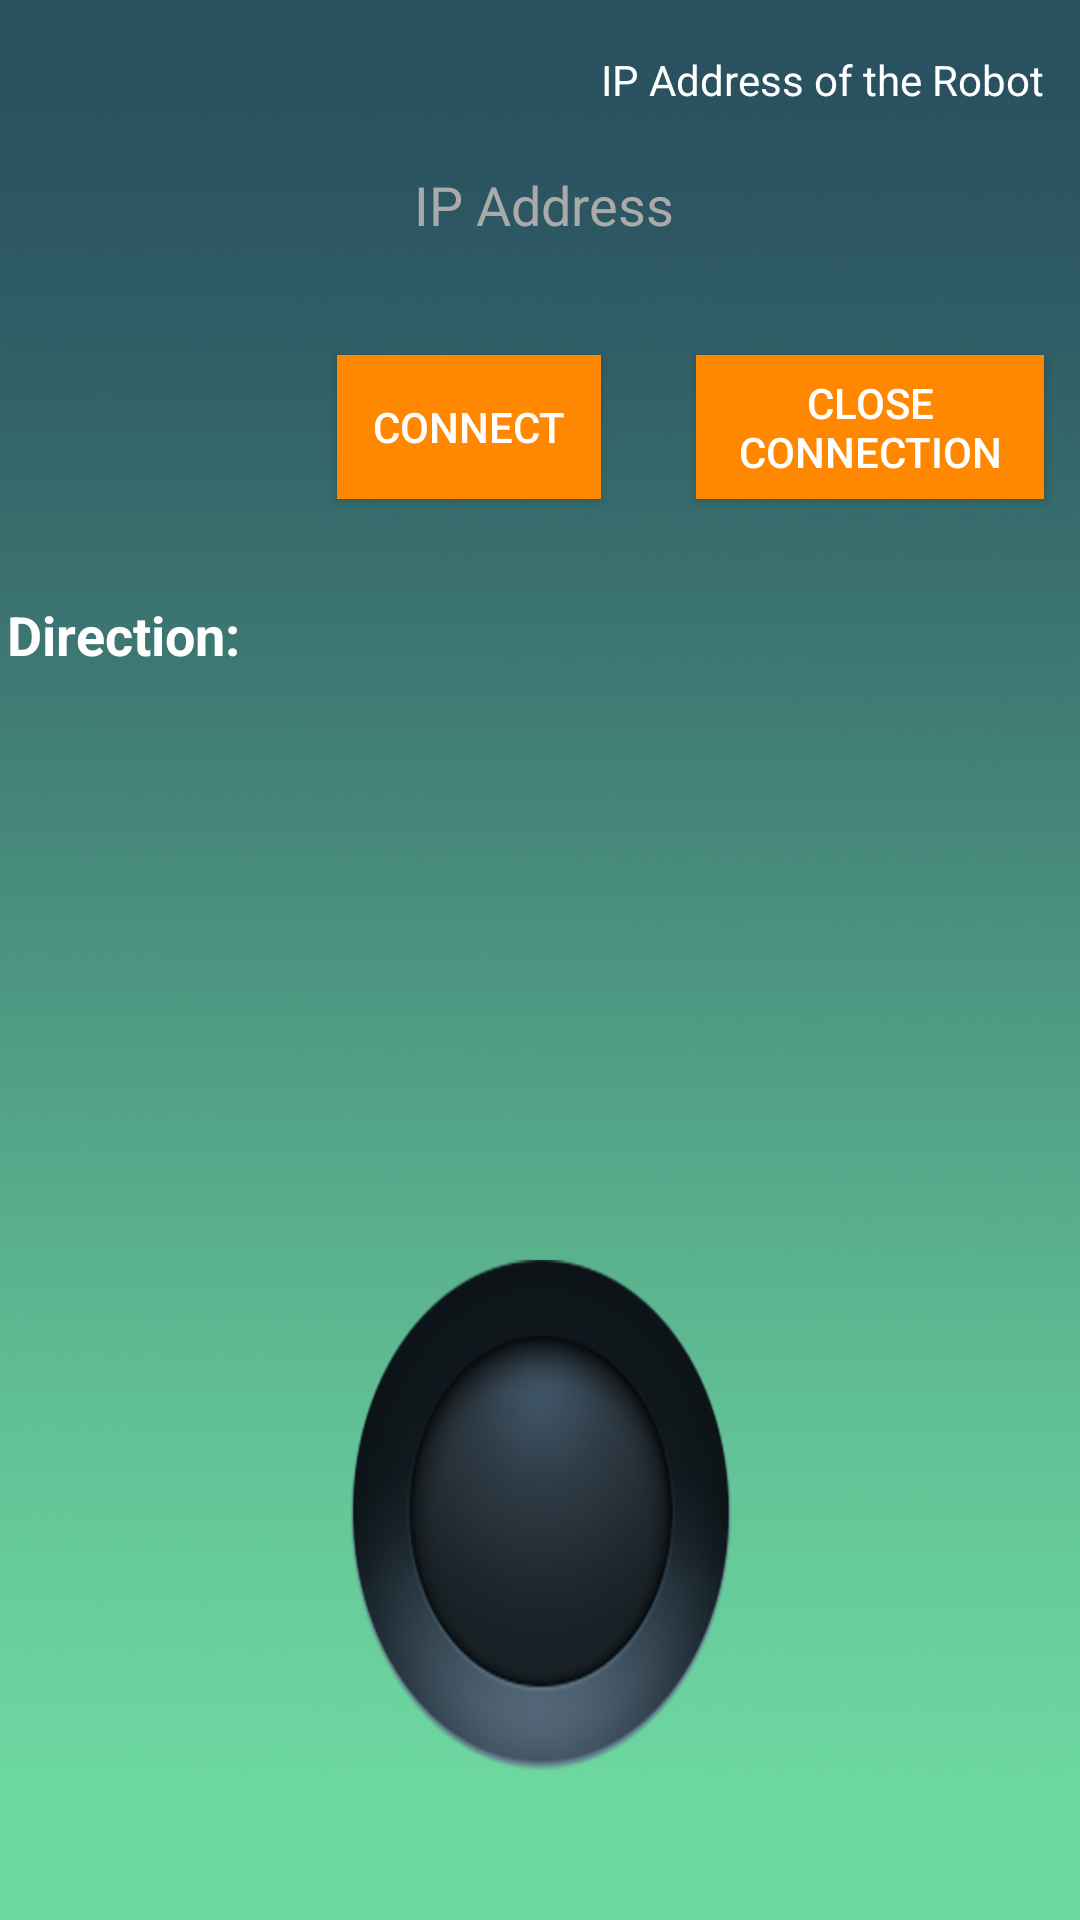

Produce the Android XML layout that renders to this screen, including the resource entries it uses.
<!-- AndroidManifest.xml: application theme AppTheme -->
<!-- res/layout/activity_remote_control.xml -->
<?xml version="1.0" encoding="utf-8"?>
<RelativeLayout xmlns:android="http://schemas.android.com/apk/res/android"
    xmlns:tools="http://schemas.android.com/tools"
    android:layout_width="match_parent"
    android:layout_height="match_parent"
    android:background="@drawable/backgrond">

    <RelativeLayout
        android:id="@+id/layout_joystick"
        android:layout_width="200dp"
        android:layout_height="200dp"
        android:layout_marginRight="36dp"
        android:background="@drawable/image_button_bg"
        android:layout_marginBottom="36dp"
        android:layout_alignParentBottom="true"
        android:layout_centerHorizontal="true">
    </RelativeLayout>

    <TextView
        android:text="@string/enter_the_ip_address_of_the_robot"
        android:layout_width="wrap_content"
        android:layout_height="wrap_content"
        android:id="@+id/tvInfo"
        android:layout_alignParentTop="true"
        android:layout_alignParentEnd="true"
        android:layout_marginEnd="12dp"
        android:layout_marginTop="17dp"
        android:textColor="@android:color/background_light" />

    <Button
        android:text="@string/close_connection"
        android:layout_width="116dp"
        android:layout_height="wrap_content"
        android:id="@+id/bClose"
        android:layout_marginTop="38dp"
        android:background="@android:color/holo_orange_dark"
        android:textColor="@android:color/background_light"
        android:layout_below="@+id/IpAdd"
        android:layout_alignEnd="@+id/tvInfo" />

    <TextView
        android:text="@string/direction"
        android:layout_width="wrap_content"
        android:layout_height="wrap_content"
        android:id="@+id/direction"
        android:textStyle="normal|bold"
        android:textColor="@color/colorFABText"
        android:textSize="18sp"
        android:layout_below="@+id/bConnect"
        android:layout_toStartOf="@+id/layout_joystick"
        android:layout_marginTop="33dp" />

    <TextView
        android:layout_width="wrap_content"
        android:layout_height="wrap_content"
        android:id="@+id/directiontv"
        android:textColor="@color/colorFABText"
        android:fontFamily="casual"
        android:layout_alignBaseline="@+id/direction"
        android:layout_alignBottom="@+id/direction"
        android:layout_centerHorizontal="true" />

    <TextView
        android:layout_width="wrap_content"
        android:layout_height="wrap_content"
        android:ems="10"
        android:id="@+id/IpAdd"
        android:layout_marginTop="20dp"
        android:textColor="@android:color/darker_gray"
        android:textSize="18sp"
        android:text="@string/IPAddress"
        android:layout_below="@+id/tvInfo"
        android:layout_alignEnd="@+id/tvInfo" />

    <Button
        android:text="@string/connect"
        android:layout_width="wrap_content"
        android:layout_height="wrap_content"
        android:id="@+id/bConnect"
        android:background="@android:color/holo_orange_dark"
        android:textColor="@android:color/background_light"
        android:layout_alignTop="@+id/bClose"
        android:layout_toStartOf="@+id/tvInfo" />

</RelativeLayout>
<!-- resources referenced by this layout -->
<resources>
  <color name="colorFABText">#ffffff</color>
  <!-- drawable backgrond: png bitmap (drawable-hdpi, 828849 bytes) -->
  <!-- drawable image_button_bg: png bitmap (drawable-hdpi, 49320 bytes) -->
  <string name="IPAddress">IP Address</string>
  <string name="angle">Angle:</string>
  <string name="close_connection">Close Connection</string>
  <string name="connect">Connect</string>
  <string name="direction">Direction:</string>
  <string name="distance">Distance:</string>
  <string name="enter_the_ip_address_of_the_robot">IP Address of the Robot</string>
  <string name="x" translatable="false">X:</string>
  <string name="y" translatable="false">Y:</string>
  <style name="AppTheme" parent="Theme.AppCompat.Light.DarkActionBar">
          
          <item name="colorPrimary">@color/colorPrimary</item>
          <item name="colorPrimaryDark">@color/colorPrimaryDark</item>
          <item name="colorAccent">@color/colorAccent</item>
      </style>
  <color name="colorPrimary">#3F51B5</color>
  <color name="colorPrimaryDark">#303f9f</color>
  <color name="colorAccent">#FF4081</color>
</resources>
